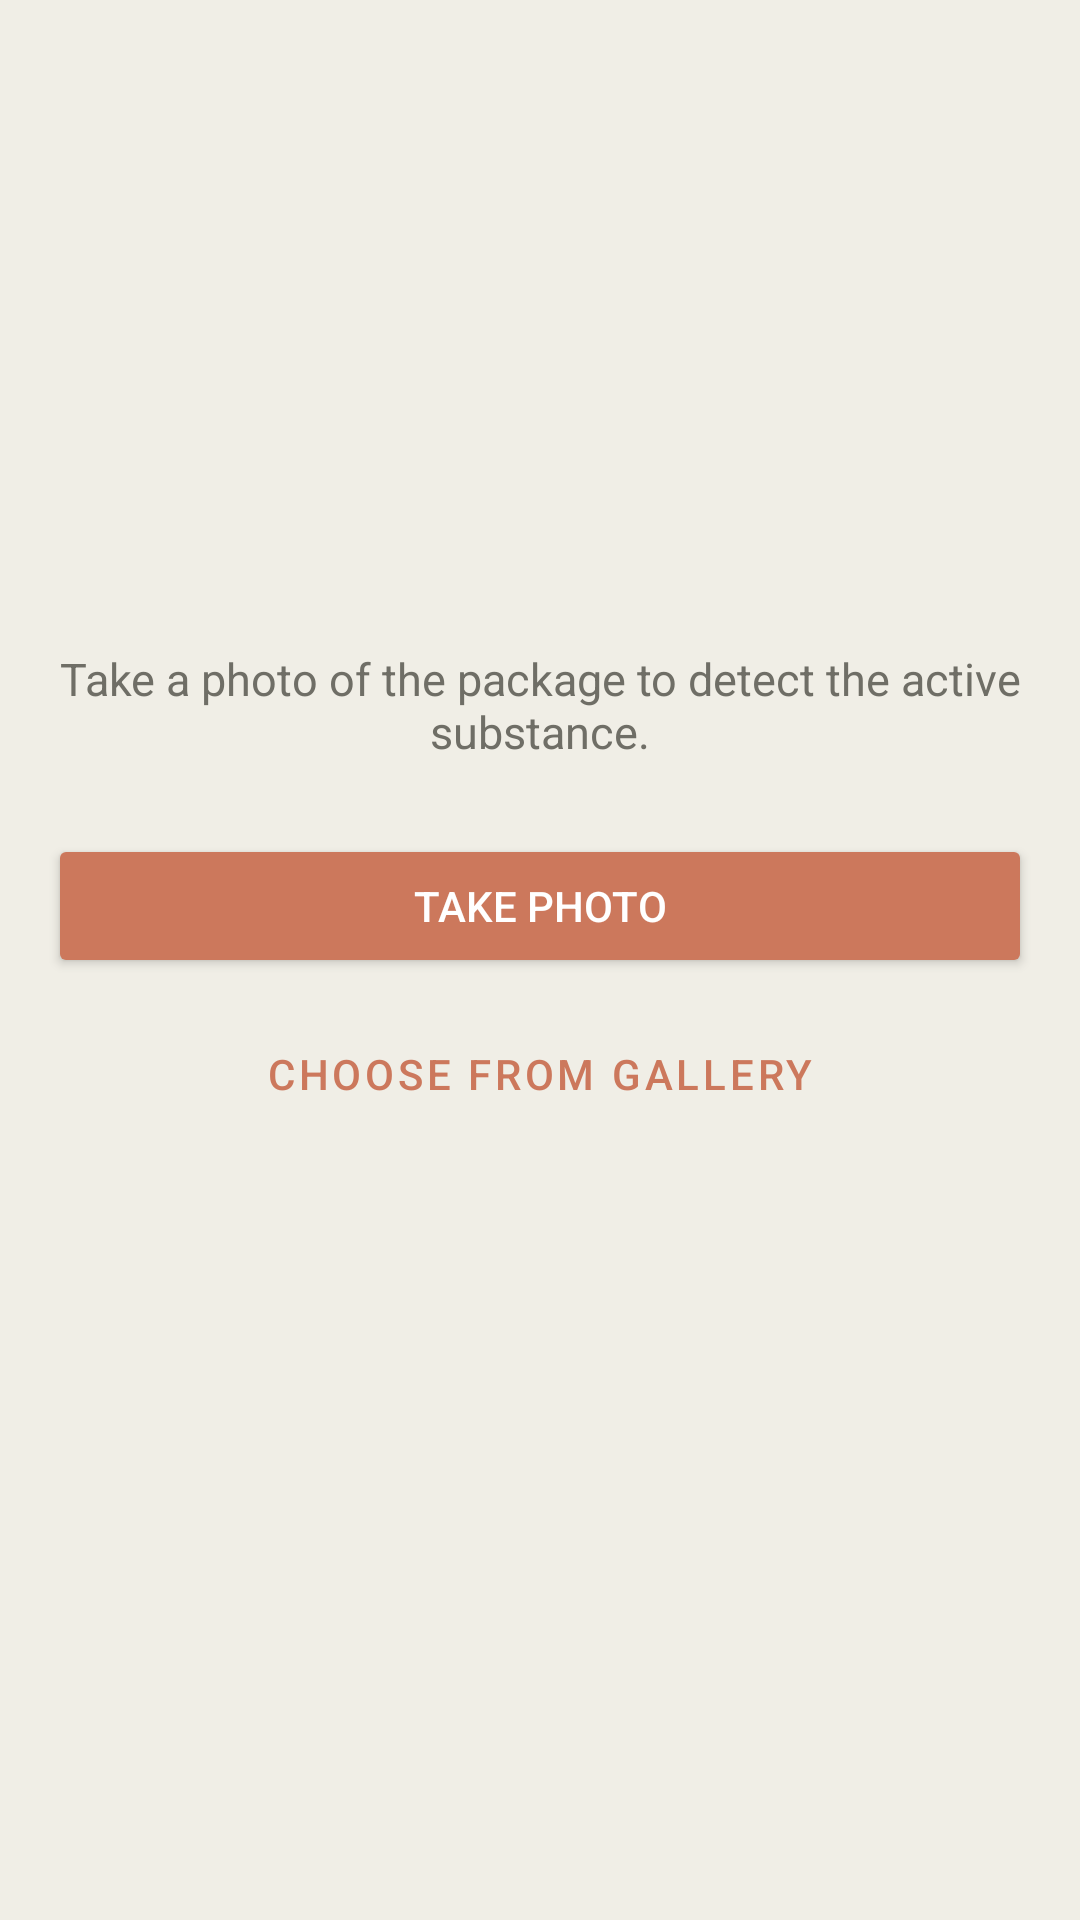

Write the Android layout XML for this screen, with the resource values it uses.
<!-- AndroidManifest.xml: application theme Theme.MedTraveler -->
<!-- res/layout/activity_scan.xml -->
<?xml version="1.0" encoding="utf-8"?>
<ScrollView xmlns:android="http://schemas.android.com/apk/res/android"
    android:layout_width="match_parent"
    android:layout_height="match_parent"
    android:background="@color/surface">

    <LinearLayout
        android:layout_width="match_parent"
        android:layout_height="wrap_content"
        android:orientation="vertical"
        android:padding="16dp">

        
        <LinearLayout
            android:id="@+id/scan_state_empty"
            android:layout_width="match_parent"
            android:layout_height="wrap_content"
            android:orientation="vertical"
            android:gravity="center_horizontal">

            <ImageView
                android:layout_width="160dp"
                android:layout_height="160dp"
                android:layout_marginTop="24dp"
                android:src="@drawable/ornament_watermark"
                android:importantForAccessibility="no"/>

            <TextView
                android:layout_width="match_parent"
                android:layout_height="wrap_content"
                android:layout_marginTop="16dp"
                android:gravity="center"
                android:text="@string/scan_hint"
                android:textColor="@color/text_secondary"
                android:textSize="15sp"/>

            <Button
                android:id="@+id/btn_take_photo"
                android:layout_width="match_parent"
                android:layout_height="wrap_content"
                android:layout_marginTop="24dp"
                android:backgroundTint="@color/color_primary"
                android:text="@string/scan_take_photo"
                android:textColor="@color/text_on_primary"/>

            <Button
                android:id="@+id/btn_pick_gallery"
                style="@style/Widget.MaterialComponents.Button.OutlinedButton"
                android:layout_width="match_parent"
                android:layout_height="wrap_content"
                android:layout_marginTop="8dp"
                android:text="@string/scan_pick_gallery"
                android:textColor="@color/color_primary"/>
        </LinearLayout>

        
        <ImageView
            android:id="@+id/img_scan_preview"
            android:layout_width="match_parent"
            android:layout_height="220dp"
            android:layout_marginTop="8dp"
            android:scaleType="centerCrop"
            android:visibility="gone"
            android:contentDescription="@string/cd_scan_preview"
            android:background="@drawable/bg_card_row"/>

        
        <LinearLayout
            android:id="@+id/scan_state_progress"
            android:layout_width="match_parent"
            android:layout_height="wrap_content"
            android:orientation="vertical"
            android:gravity="center_horizontal"
            android:visibility="gone">

            <ProgressBar
                android:layout_width="wrap_content"
                android:layout_height="wrap_content"
                android:layout_marginTop="24dp"/>

            <TextView
                android:id="@+id/txt_scan_progress"
                android:layout_width="wrap_content"
                android:layout_height="wrap_content"
                android:layout_marginTop="8dp"
                android:text="@string/scan_recognizing"
                android:textColor="@color/text_secondary"/>
        </LinearLayout>

        
        <LinearLayout
            android:id="@+id/scan_state_result"
            android:layout_width="match_parent"
            android:layout_height="wrap_content"
            android:orientation="vertical"
            android:visibility="gone">

            <TextView
                android:layout_width="wrap_content"
                android:layout_height="wrap_content"
                android:layout_marginTop="16dp"
                android:text="@string/scan_brand_label"
                style="@style/SectionHeader"/>

            <EditText
                android:id="@+id/edit_brand"
                android:layout_width="match_parent"
                android:layout_height="wrap_content"
                android:background="@drawable/bg_search_field"
                android:inputType="textCapWords"
                android:padding="14dp"/>

            <TextView
                android:layout_width="wrap_content"
                android:layout_height="wrap_content"
                android:layout_marginTop="16dp"
                android:text="@string/scan_substance_label"
                style="@style/SectionHeader"/>

            <TextView
                android:id="@+id/txt_substance"
                android:layout_width="match_parent"
                android:layout_height="wrap_content"
                android:padding="14dp"
                android:background="@drawable/bg_card_row"
                android:textColor="@color/text_primary"
                android:textSize="16sp"
                android:textStyle="bold"/>

            <TextView
                android:id="@+id/txt_scan_warning"
                android:layout_width="match_parent"
                android:layout_height="wrap_content"
                android:layout_marginTop="12dp"
                android:padding="14dp"
                android:background="@color/quote_background"
                android:text="@string/scan_warning_restricted"
                android:textColor="@color/status_penal"
                android:textStyle="bold"
                android:visibility="gone"/>

            <Button
                android:id="@+id/btn_scan_save"
                android:layout_width="match_parent"
                android:layout_height="wrap_content"
                android:layout_marginTop="20dp"
                android:backgroundTint="@color/color_primary"
                android:text="@string/scan_save"
                android:textColor="@color/text_on_primary"/>

            <Button
                android:id="@+id/btn_scan_retry"
                style="@style/Widget.MaterialComponents.Button.OutlinedButton"
                android:layout_width="match_parent"
                android:layout_height="wrap_content"
                android:layout_marginTop="8dp"
                android:text="@string/scan_retry"
                android:textColor="@color/color_primary"/>
        </LinearLayout>

        
        <LinearLayout
            android:id="@+id/scan_state_error"
            android:layout_width="match_parent"
            android:layout_height="wrap_content"
            android:orientation="vertical"
            android:gravity="center_horizontal"
            android:visibility="gone">

            <TextView
                android:id="@+id/txt_scan_error"
                android:layout_width="match_parent"
                android:layout_height="wrap_content"
                android:layout_marginTop="24dp"
                android:gravity="center"
                android:textColor="@color/status_penal"
                android:textSize="15sp"/>

            <Button
                android:id="@+id/btn_error_retry"
                android:layout_width="match_parent"
                android:layout_height="wrap_content"
                android:layout_marginTop="16dp"
                android:backgroundTint="@color/color_primary"
                android:text="@string/scan_retry"
                android:textColor="@color/text_on_primary"/>
        </LinearLayout>
    </LinearLayout>
</ScrollView>
<!-- resources referenced by this layout -->
<resources>
  <color name="color_primary">#CC785C</color>
  <color name="quote_background">#EBE7DB</color>
  <color name="status_penal">#B0463C</color>
  <color name="surface">#F0EEE6</color>
  <color name="text_on_primary">#FFFFFF</color>
  <color name="text_primary">#191917</color>
  <color name="text_secondary">#6F6E66</color>
  <!-- drawable bg_card_row (drawable) -->
  <?xml version="1.0" encoding="utf-8"?>
  <shape xmlns:android="http://schemas.android.com/apk/res/android">
      <solid android:color="@color/surface_card"/>
      <corners android:radius="12dp"/>
      <stroke android:width="1dp" android:color="@color/surface_variant"/>
  </shape>
  <!-- drawable bg_search_field (drawable) -->
  <?xml version="1.0" encoding="utf-8"?>
  <shape xmlns:android="http://schemas.android.com/apk/res/android">
      <solid android:color="@color/surface_card"/>
      <corners android:radius="24dp"/>
      <stroke android:width="1dp" android:color="@color/color_primary"/>
  </shape>
  <!-- drawable ornament_watermark (drawable) -->
  <?xml version="1.0" encoding="utf-8"?>
  <vector xmlns:android="http://schemas.android.com/apk/res/android"
      android:width="240dp"
      android:height="240dp"
      android:viewportWidth="240"
      android:viewportHeight="240">
      <path android:fillColor="@color/ornament_faint"
          android:pathData="M120,10 L230,120 L120,230 L10,120 Z"/>
      <path android:fillColor="@color/surface"
          android:pathData="M120,40 L200,120 L120,200 L40,120 Z"/>
      <path android:fillColor="@color/ornament_faint"
          android:pathData="M120,70 L170,120 L120,170 L70,120 Z"/>
      <path android:fillColor="@color/surface"
          android:pathData="M120,95 L145,120 L120,145 L95,120 Z"/>
      <path android:fillColor="@color/ornament_faint"
          android:pathData="M120,108 L132,120 L120,132 L108,120 Z"/>
  </vector>
  <string name="cd_scan_preview">Photo of the medicine</string>
  <string name="scan_brand_label">Detected name</string>
  <string name="scan_hint">Take a photo of the package to detect the active substance.</string>
  <string name="scan_pick_gallery">Choose from gallery</string>
  <string name="scan_recognizing">Recognizing text…</string>
  <string name="scan_retry">Retry</string>
  <string name="scan_save">I take this medicine</string>
  <string name="scan_substance_label">Active substance</string>
  <string name="scan_take_photo">Take photo</string>
  <string name="scan_warning_restricted">Warning! This substance is listed for your destination countries. Tap to see details.</string>
  <style name="SectionHeader" parent="android:Widget.TextView">
          <item name="android:layout_width">match_parent</item>
          <item name="android:layout_height">wrap_content</item>
          <item name="android:textSize">@dimen/text_size_section</item>
          <item name="android:textStyle">bold</item>
          <item name="android:textColor">@color/color_primary</item>
          <item name="android:layout_marginBottom">@dimen/spacing_small</item>
      </style>
  <color name="surface_variant">#E7E3D8</color>
  <dimen name="text_size_section">18sp</dimen>
  <dimen name="spacing_small">8dp</dimen>
  <color name="color_primary_dark">#B5664B</color>
  <color name="color_accent">#A8563B</color>
  <color name="toolbar_background">#191917</color>
  <style name="Widget.MedTraveler.Card" parent="Widget.MaterialComponents.CardView">
          <item name="cardBackgroundColor">@color/surface_card</item>
          <item name="cardCornerRadius">12dp</item>
          <item name="cardElevation">1dp</item>
          <item name="strokeColor">@color/surface_variant</item>
          <item name="strokeWidth">1dp</item>
      </style>
</resources>
